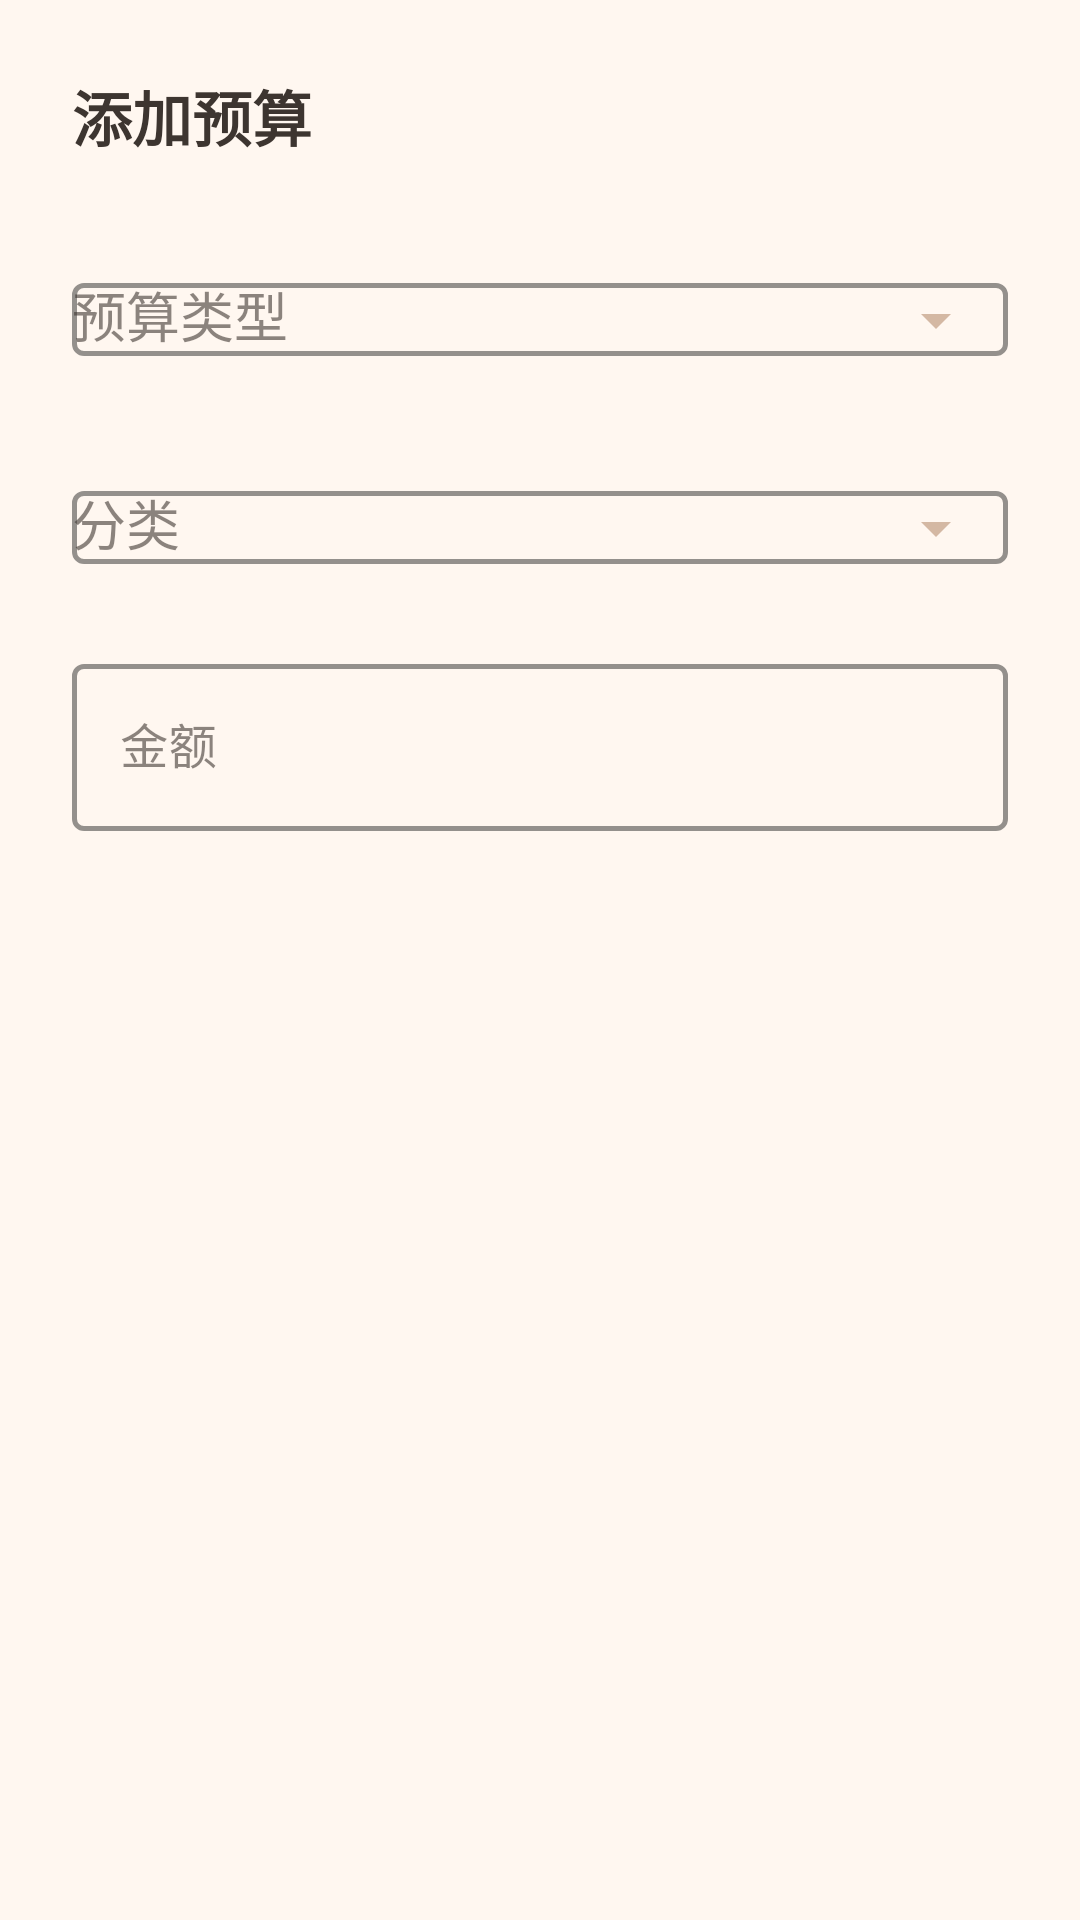

Android layout source for this screen:
<!-- AndroidManifest.xml: application theme Theme.BillApp -->
<!-- res/layout/dialog_add_budget.xml -->
<?xml version="1.0" encoding="utf-8"?>
<LinearLayout xmlns:android="http://schemas.android.com/apk/res/android"
    xmlns:app="http://schemas.android.com/apk/res-auto"
    android:layout_width="match_parent"
    android:layout_height="wrap_content"
    android:orientation="vertical"
    android:padding="24dp"
    android:background="@color/card_light">

    <TextView
        android:layout_width="wrap_content"
        android:layout_height="wrap_content"
        android:layout_marginBottom="24dp"
        android:text="添加预算"
        android:textColor="@color/text_primary"
        android:textSize="20sp"
        android:textStyle="bold" />

    
    <com.google.android.material.textfield.TextInputLayout
        android:id="@+id/til_budget_type"
        style="@style/Widget.MaterialComponents.TextInputLayout.OutlinedBox"
        android:layout_width="match_parent"
        android:layout_height="wrap_content"
        android:layout_marginBottom="16dp"
        android:hint="预算类型"
        app:boxStrokeColor="@color/primary"
        app:boxStrokeWidth="1.5dp"
        app:endIconMode="dropdown_menu"
        app:endIconTint="@color/primary">

        <AutoCompleteTextView
            android:id="@+id/actv_budget_type"
            android:layout_width="match_parent"
            android:layout_height="wrap_content"
            android:inputType="none"
            android:maxLines="1"
            android:focusable="false"
            android:clickable="true" />

    </com.google.android.material.textfield.TextInputLayout>

    
    <com.google.android.material.textfield.TextInputLayout
        android:id="@+id/til_category"
        style="@style/Widget.MaterialComponents.TextInputLayout.OutlinedBox"
        android:layout_width="match_parent"
        android:layout_height="wrap_content"
        android:layout_marginBottom="16dp"
        android:hint="@string/category"
        app:boxStrokeColor="@color/primary"
        app:boxStrokeWidth="1.5dp"
        app:endIconMode="dropdown_menu"
        app:endIconTint="@color/primary">

        <AutoCompleteTextView
            android:id="@+id/actv_category"
            android:layout_width="match_parent"
            android:layout_height="wrap_content"
            android:inputType="none"
            android:maxLines="1"
            android:focusable="false"
            android:clickable="true" />

    </com.google.android.material.textfield.TextInputLayout>

    
    <com.google.android.material.textfield.TextInputLayout
        android:id="@+id/til_amount"
        style="@style/Widget.MaterialComponents.TextInputLayout.OutlinedBox"
        android:layout_width="match_parent"
        android:layout_height="wrap_content"
        android:layout_marginBottom="24dp"
        android:hint="@string/amount"
        app:prefixText="¥"
        app:boxStrokeColor="@color/primary"
        app:boxStrokeWidth="1.5dp">

        <com.google.android.material.textfield.TextInputEditText
            android:id="@+id/et_amount"
            android:layout_width="match_parent"
            android:layout_height="wrap_content"
            android:inputType="numberDecimal"
            android:maxLines="1" />

    </com.google.android.material.textfield.TextInputLayout>

</LinearLayout>
<!-- resources referenced by this layout -->
<resources>
  <color name="card_light">@color/bg_card</color>
  <color name="primary">@color/md_primary</color>
  <color name="text_primary">#FF3D3530</color>
  <string name="amount">金额</string>
  <string name="category">分类</string>
  <style name="Theme.BillApp" parent="Theme.MaterialComponents.DayNight.NoActionBar">
          <item name="windowActionBar">false</item>
          <item name="windowNoTitle">true</item>
          <item name="colorPrimary">@color/md_primary</item>
          <item name="colorPrimaryVariant">@color/md_primary_dark</item>
          <item name="colorOnPrimary">@color/md_on_primary</item>
          <item name="colorSecondary">@color/md_secondary</item>
          <item name="colorSecondaryVariant">@color/md_secondary_dark</item>
          <item name="colorOnSecondary">@color/md_on_secondary</item>
          <item name="android:statusBarColor">@color/bg_card</item>
          <item name="android:navigationBarColor">@color/bg_card</item>
          <item name="colorSurface">@color/bg_card</item>
          <item name="colorOnSurface">@color/text_primary</item>
          <item name="android:windowBackground">@color/background_light</item>
          <item name="materialCardViewStyle">@style/Widget.BillApp.CardView</item>
          <item name="bottomNavigationStyle">@style/Widget.BillApp.BottomNavigationView</item>
          <item name="materialButtonStyle">@style/Widget.BillApp.Button</item>
      </style>
  <color name="bg_card">#FFFFF7F0</color>
  <color name="md_primary">#FFD4B8A3</color>
  <color name="md_primary_dark">#FFC4A48C</color>
  <color name="md_on_primary">#FF3D3530</color>
  <color name="md_secondary">#FFE9CFC9</color>
  <color name="md_secondary_dark">#FFD9B8B0</color>
  <color name="md_on_secondary">#FF3D3530</color>
  <color name="background_light">#FFFFFAF5</color>
  <style name="Widget.BillApp.CardView" parent="Widget.MaterialComponents.CardView">
          <item name="cardCornerRadius">20dp</item>
          <item name="cardElevation">1dp</item>
          <item name="strokeWidth">0dp</item>
          <item name="cardPreventCornerOverlap">false</item>
      </style>
  <style name="Widget.BillApp.BottomNavigationView" parent="Widget.MaterialComponents.BottomNavigationView">
          <item name="itemIconTint">@color/bottom_nav_color</item>
          <item name="itemTextColor">@color/bottom_nav_color</item>
          <item name="elevation">12dp</item>
          <item name="itemIconSize">24dp</item>
          <item name="labelVisibilityMode">labeled</item>
          <item name="backgroundTint">@color/bg_card</item>
      </style>
  <style name="Widget.BillApp.Button" parent="Widget.MaterialComponents.Button">
          <item name="cornerRadius">16dp</item>
          <item name="android:textSize">15sp</item>
          <item name="android:textStyle">bold</item>
          <item name="android:textAllCaps">false</item>
          <item name="android:letterSpacing">0.01</item>
          <item name="android:elevation">0dp</item>
          <item name="android:stateListAnimator">@null</item>
      </style>
</resources>
